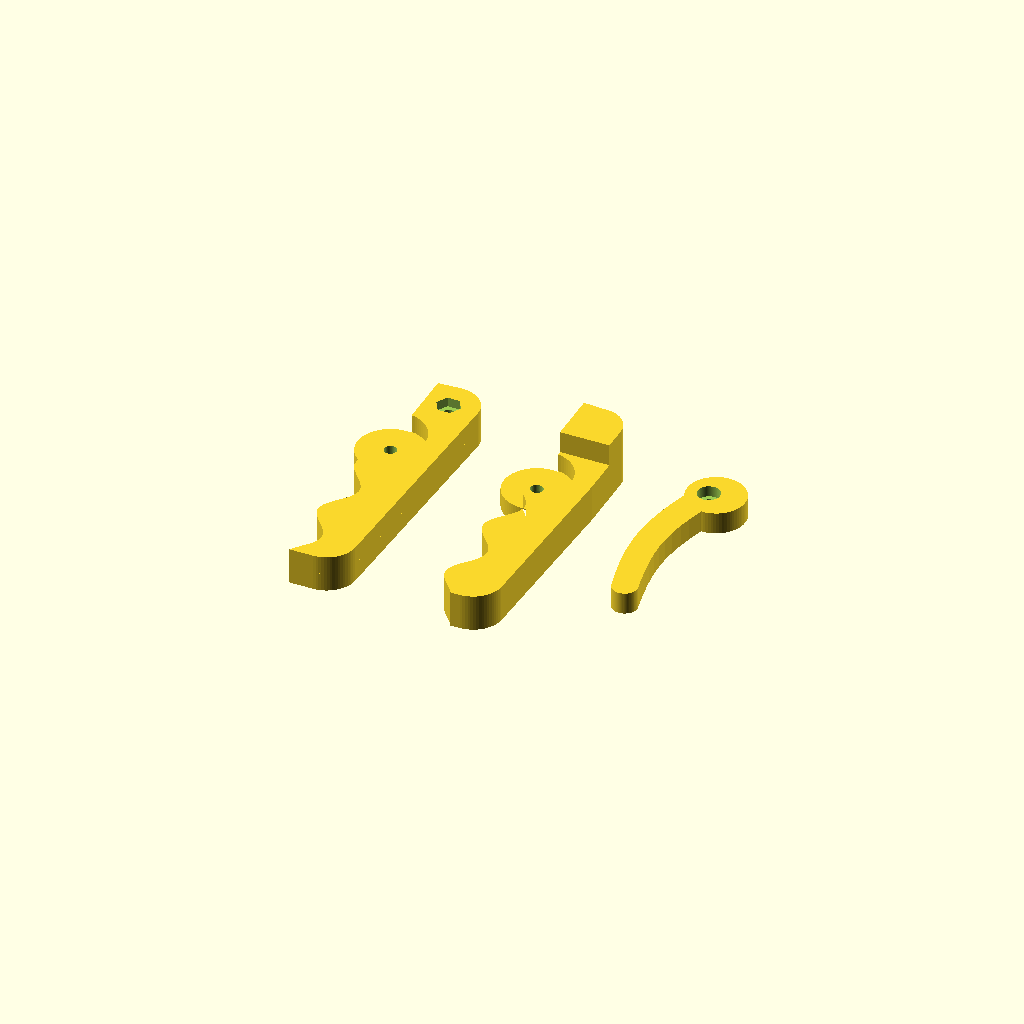
Cell 1 — every parameter at its default value.
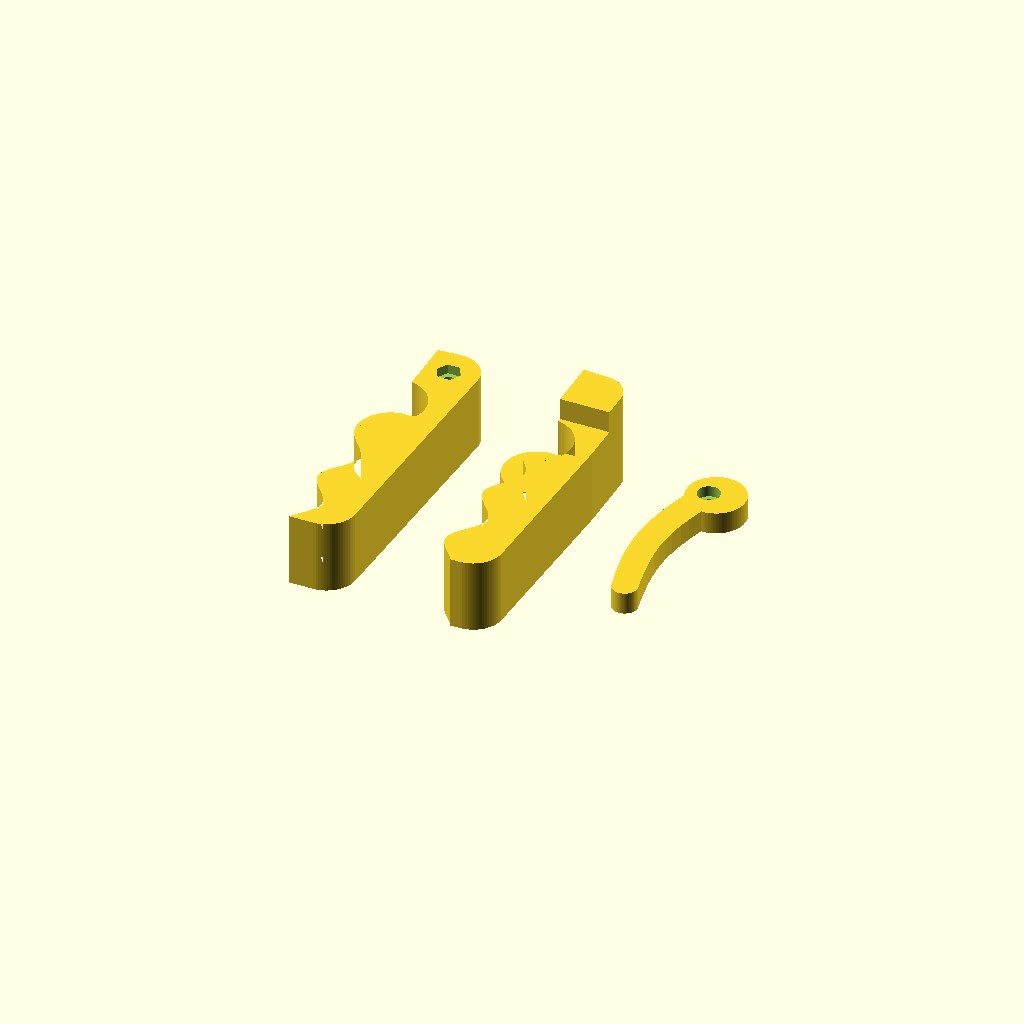
Cell 2: the same model with body_t = 20.
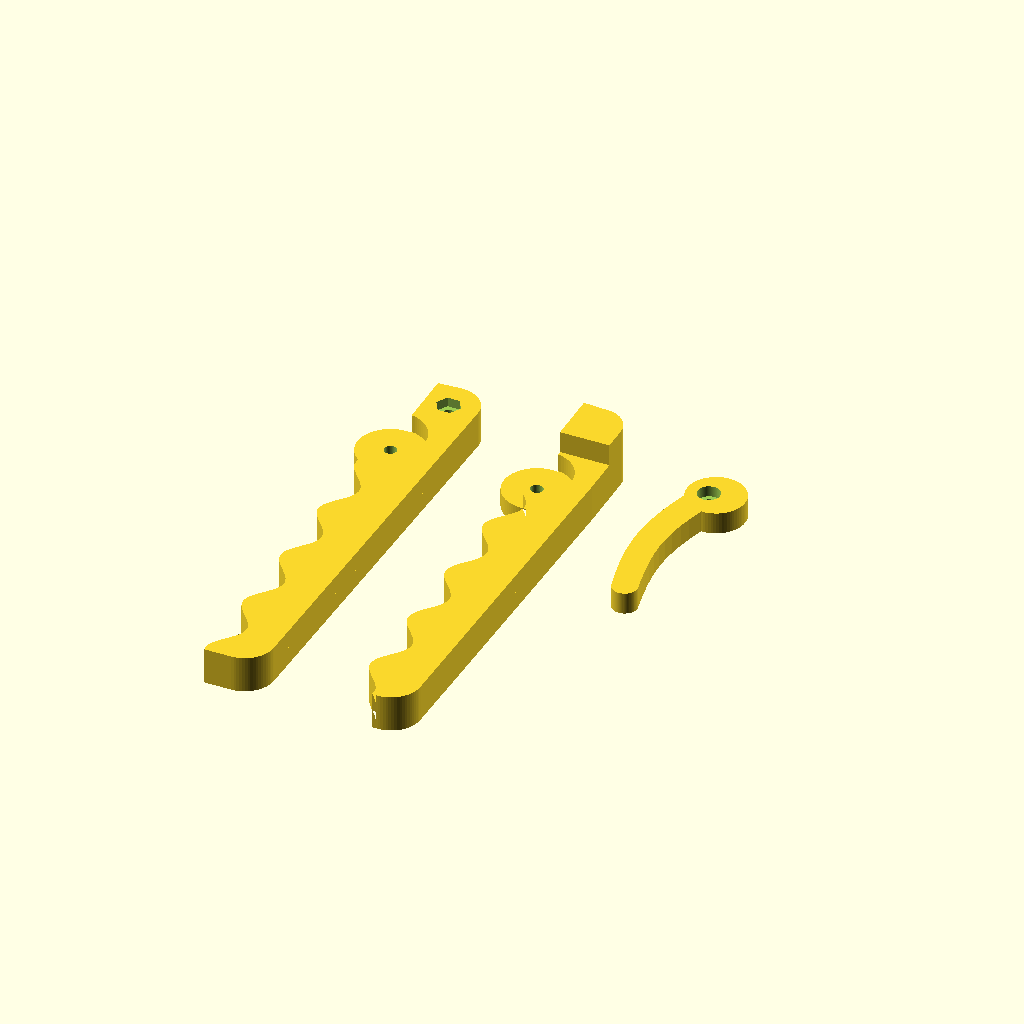
Cell 3 — clip_len set to 96, the other parameters unchanged.
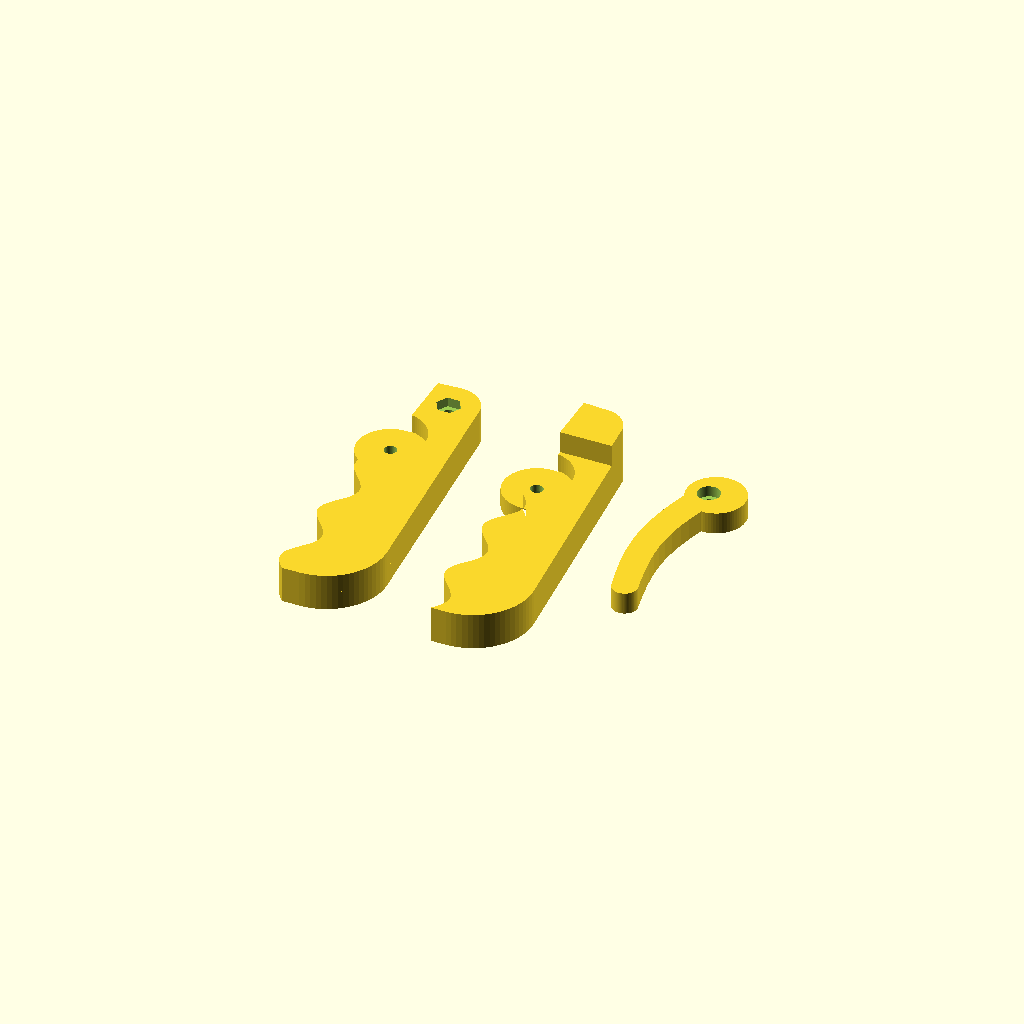
Cell 4 — tip_r set to 16, the other parameters unchanged.
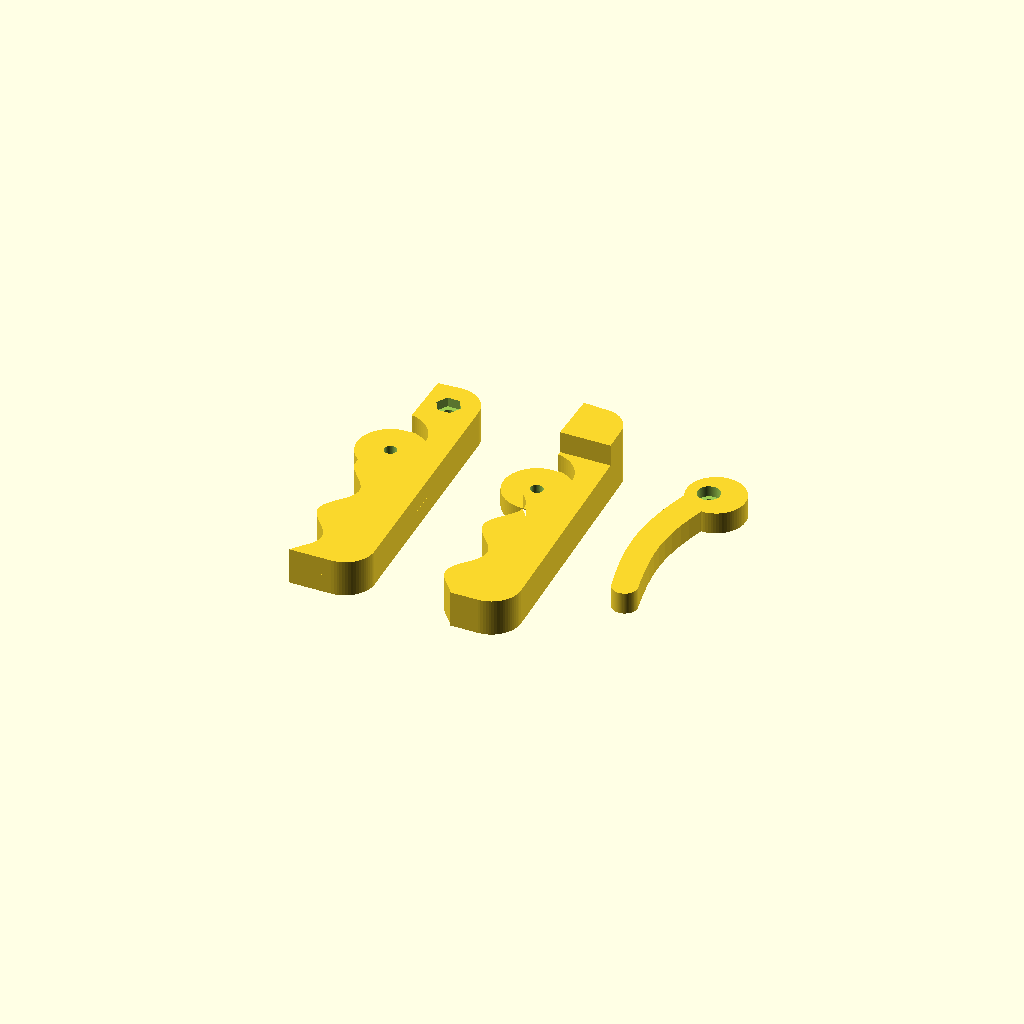
Cell 5: tip_spread = 20 (everything else at default).
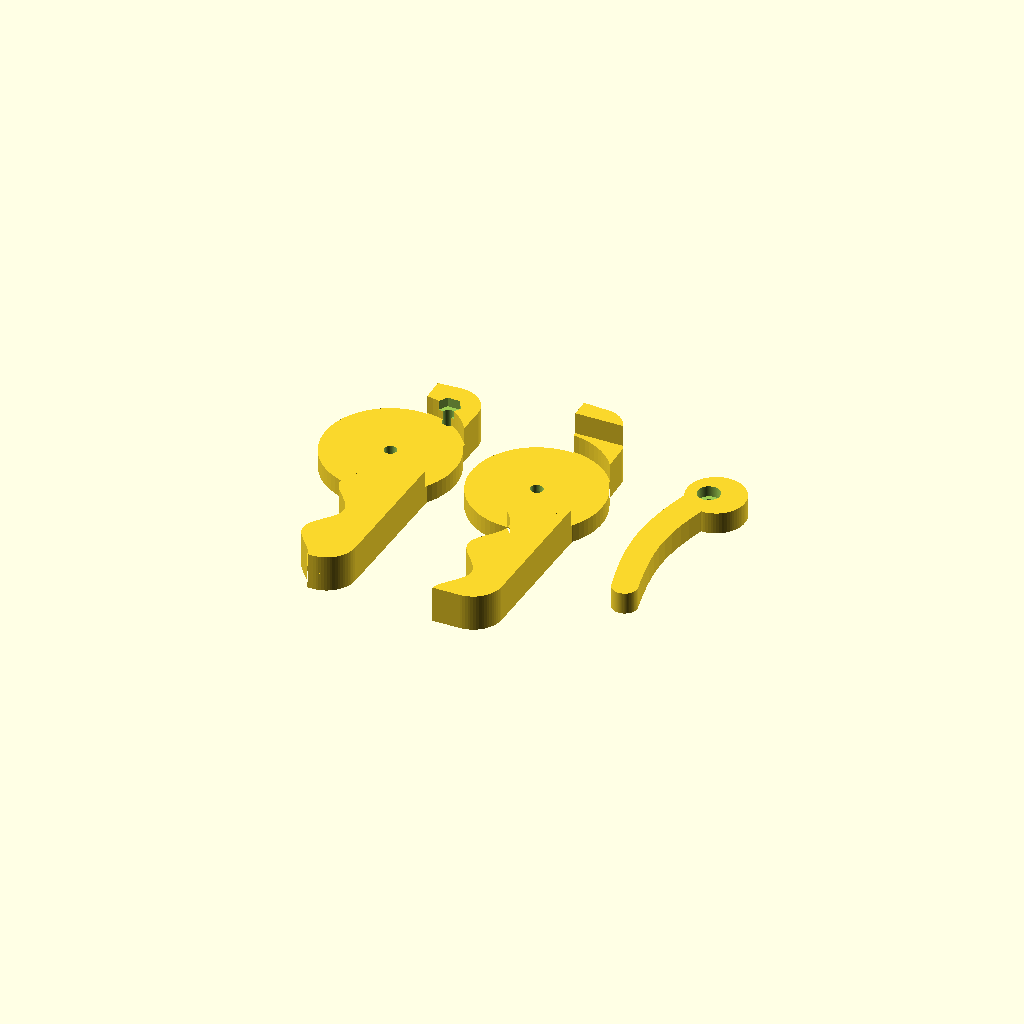
Cell 6 — pivot_r set to 18, the other parameters unchanged.
All cells are drawn from one camera (rotation 55°, 0°, 25°, orthographic, colour scheme Cornfield), so only the parameter changes between them.
Source of the model, 3d-models/bag-clip/bag_clip.scad:
// Зажим с волнистыми губками, шарниром и рычагом-эксцентриком.
// Параметрическая модель по фото (2026-10-11). ВСЕ РАЗМЕРЫ ПРИБЛИЗИТЕЛЬНЫЕ:
// оценены на глаз по фотографии, без замеров оригинала.
//
// Детали (печатаются плашмя, без поддержек):
//   jaw_a  - губка A: верхняя половина шарнира, ось рычага, ловушки под гайки M3
//            (STL уже перевёрнут для печати: диск шарнира на столе)
//   jaw_b  - губка B: нижняя половина шарнира, приподнятый упор под эксцентрик
//   lever  - рычаг: кольцо-эксцентрик вокруг винта M3 и изогнутая ручка
// Крепёж: 2 винта M3 + 2 гайки M3 (или латунные вставки M3, см. fastener).
//   Шарнир губок: винт M3x8, головка утоплена снизу губки B, гайка сверху губки A.
//   Ось рычага:   винт M3x16, головка сверху рычага, гайка снизу губки A.
//
// Рендер одной детали:  openscad -D 'part="lever"' -o lever.stl bag_clip.scad
// part: "plate" (все три детали рядом), "jaw_a", "jaw_b", "lever", "assembly"

part = "plate";

/* [Общие размеры, мм] */
body_t        = 10;    // толщина губок (печатается по Z)
clip_len      = 48;    // расстояние от оси шарнира до центра скругления кончиков
tip_r         = 8;     // радиус скругления кончиков (ширина низа = 2*tip_r + tip_spread)
tip_spread    = 10;    // расстояние между центрами скруглений кончиков
pivot_r       = 9;     // радиус диска шарнира (стенка вокруг винта = pivot_r - hole_d/2)
head_r        = 15;    // радиус «головы» зажима вокруг шарнира

/* [Губки] */
jaw_gap       = 1.0;   // зазор между губками в покое (под ткань/пакет)
wave_amp      = 3;     // амплитуда волны губок
wave_len      = 22;    // длина волны (радиус кривизны ~ wave_len^2/(39.5*wave_amp))
upper_gap     = 3.0;   // зазор между хвостовиками выше шарнира (ограничивает раскрытие)
pivot_clear   = 0.4;   // радиальный зазор шарнира (0.3-0.4 мм)

/* [Рычаг] */
lever_t       = 6;     // толщина рычага
axle_pos      = [-8, 17];  // ось рычага относительно оси шарнира
cam_r         = 7;     // радиус кулачка
cam_ecc       = 2;     // эксцентриситет кулачка (ход прижима)
cam_squeeze   = 0.4;   // натяг кулачка на упор в закрытом положении
ring_wall_min = 3;     // минимальная стенка вокруг отверстия рычага (проверяется assert)
arm_len       = 45;    // длина ручки
arm_w         = 8;     // ширина ручки
arm_bend      = 4;     // изгиб ручки (смещение конца вбок)

/* [Крепёж M3] */
fastener      = "nut"; // "nut" - шестигранная гайка M3; "insert" - латунная вставка M3
hole_d        = 3.4;   // сквозное отверстие под винт M3
nut_af        = 5.5;   // гайка M3 под ключ
nut_clear     = 0.3;   // зазор ловушки гайки
nut_h         = 2.6;   // глубина ловушки гайки (гайка 2.4 мм)
insert_d      = 4.0;   // отверстие под термовставку M3 (по паспорту вставки)
insert_h      = 5.0;   // глубина под термовставку
head_d        = 6.0;   // головка винта M3 (DIN 912 5.5 мм + зазор)
head_h        = 3.2;   // глубина утопления головки

$fn = 72;

// ---------- проверки параметров ----------
cam_reach_min = cam_r - cam_ecc;
assert(cam_reach_min - hole_d/2 >= ring_wall_min,
       str("Стенка вокруг отверстия рычага ", cam_reach_min - hole_d/2, " мм < ", ring_wall_min));
assert(pivot_r - hole_d/2 >= 3, "Слишком тонкая стенка вокруг оси шарнира");
assert(fastener != "nut" || body_t/2 - nut_h >= 2,
       "Под гайкой в шарнире остаётся меньше 2 мм");
assert(body_t/2 - head_h >= 1.5, "Под головкой винта шарнира остаётся меньше 1.5 мм");

lug_face_x = upper_gap/2;                        // левая грань упора губки B
cam_contact = lug_face_x - axle_pos[0];          // расстояние ось рычага -> упор
// кулачок подобран так, чтобы в закрытом положении давить на упор с натягом cam_squeeze
cam_r_eff = cam_contact + cam_squeeze - cam_ecc;
assert(cam_r_eff - cam_ecc - hole_d/2 >= ring_wall_min,
       str("Кулачок слишком мал: стенка ", cam_r_eff - cam_ecc - hole_d/2));

// ---------- 2D-контуры ----------
module outline2d() {
    hull() {
        circle(r = head_r);
        translate(axle_pos) circle(r = 8);
        translate([-axle_pos[0], axle_pos[1]]) circle(r = 7);
        translate([-tip_spread/2, -clip_len]) circle(r = tip_r);
        translate([ tip_spread/2, -clip_len]) circle(r = tip_r);
    }
}

function wave_x(y, y0) = wave_amp * sin(360 * (y0 - y) / wave_len);

// Полуплоскость слева (side=-1) или справа (side=+1) от линии раздела губок,
// отступив на gap/2. Выше y0 линия прямая (x=0), ниже - волна.
module side2d(side, gap_low, gap_up) {
    big = 200;
    y0 = -(pivot_r + pivot_clear);
    ys = [for (y = [y0 : -0.5 : -clip_len - tip_r - 5]) y];
    pts_low = [for (y = ys) [wave_x(y, y0) + side * gap_low/2, y]];
    // волновая часть
    polygon(concat(
        [[side * big, y0]],
        pts_low,
        [[pts_low[len(pts_low)-1][0], -big], [side * big, -big]]
    ));
    // прямая часть выше начала волны
    translate([side > 0 ? gap_up/2 : -big - gap_up/2, y0 - 0.01]) square([big, big]);
}

module region2d(side) {
    intersection() { outline2d(); side2d(side, jaw_gap, upper_gap); }
}

// ---------- крепёж ----------
module nut_trap() { cylinder(d = (nut_af + nut_clear) / cos(30), h = nut_h, $fn = 6); }

module bottom_fastener() {           // со стороны дна детали (z = 0)
    translate([0, 0, -0.01])
    if (fastener == "nut") nut_trap();
    else cylinder(d = insert_d, h = insert_h);
}

module through_hole(h) { translate([0, 0, -1]) cylinder(d = hole_d, h = h + 2); }

// ---------- губка A ----------
// Нижний слой: своя область без диска шарнира; верхний слой: своя область + диск.
// Печатается перевёрнутой (диск шарнира ложится на стол), см. jaw_a_print().
module jaw_a() {
    difference() {
        union() {
            linear_extrude(body_t/2)
                difference() { region2d(-1); circle(r = pivot_r + pivot_clear); }
            translate([0, 0, body_t/2]) linear_extrude(body_t/2)
                union() { region2d(-1); circle(r = pivot_r); }
        }
        // шарнир: гайка/вставка сверху диска
        through_hole(body_t);
        translate([0, 0, body_t]) mirror([0, 0, 1]) bottom_fastener();
        // ось рычага: гайка/вставка снизу
        translate(axle_pos) { through_hole(body_t); bottom_fastener(); }
    }
}

module jaw_a_print() { translate([0, 0, body_t]) rotate([0, 180, 0]) jaw_a(); }

// ---------- губка B ----------
// Нижний слой: своя область + диск шарнира; верхний слой: без диска.
// Печатается как есть, упор под кулачок растёт вверх.
module jaw_b() {
    difference() {
        union() {
            linear_extrude(body_t/2)
                union() { region2d(1); circle(r = pivot_r); }
            translate([0, 0, body_t/2]) linear_extrude(body_t/2)
                difference() { region2d(1); circle(r = pivot_r + pivot_clear); }
            // упор под кулачок: хвостовик B поднят до верха рычага
            linear_extrude(body_t + lever_t)
                intersection() {
                    region2d(1);
                    translate([0, pivot_r + pivot_clear + 1]) square([50, 50]);
                }
        }
        through_hole(body_t);
        // головка винта шарнира утоплена снизу
        translate([0, 0, -1]) cylinder(d = head_d, h = head_h + 1);
    }
}

// ---------- рычаг ----------
// Локальные координаты: центр отверстия в начале, кулачок смещён по +X
// (в закрытом положении смотрит на упор губки B), ручка уходит вниз (-Y).
module lever2d() {
    // кольцо-эксцентрик
    translate([cam_ecc, 0]) circle(r = cam_r_eff);
    // изогнутая ручка (дуга из кругов)
    n = 12;
    for (i = [0 : n - 1]) hull() {
        for (j = [i, i + 1]) {
            t = j / n;
            translate([-arm_bend * sin(180 * t) - 2 * t, -arm_len * t])
                circle(d = arm_w * (1 - 0.15 * t));
        }
    }
}

module lever() {
    difference() {
        linear_extrude(lever_t) lever2d();
        through_hole(lever_t);
        // головка винта оси рычага утоплена сверху
        translate([0, 0, lever_t - min(head_h, lever_t - 3)])
            cylinder(d = head_d, h = head_h + 1);
    }
}

// ---------- компоновка ----------
// Рабочее положение: губка B снизу (её диск в нижнем слое), губка A сверху.
module assembly() {
    color("silver") jaw_a();
    color("lightgray") jaw_b();
    color("dimgray") translate([axle_pos[0], axle_pos[1], body_t]) lever();
}

module plate() {
    // три детали рядом на столе A1 mini (180x180)
    translate([-25, 20, 0]) jaw_a_print();
    translate([ 15, 20, 0]) jaw_b();
    translate([ 55, 35, 0]) lever();
}

if (part == "jaw_a") jaw_a_print();
else if (part == "jaw_b") jaw_b();
else if (part == "lever") lever();
else if (part == "assembly") assembly();
else plate();

echo(str("Стенка вокруг отверстия рычага, мин: ", cam_r_eff - cam_ecc - hole_d/2, " мм"));
tip_ratio = (clip_len + tip_r) / axle_pos[1];
echo(str("Прижим на кончике губок (закрыто) ~ ", cam_squeeze * tip_ratio - jaw_gap, " мм натяга"));
echo(str("Раскрытие кончиков ~ ", jaw_gap + min(2 * cam_ecc - cam_squeeze, upper_gap * axle_pos[1] / (axle_pos[1] + 8)) * tip_ratio, " мм"));
Customizer parameters (derived from the source; name, type, default, range or options):
part: string, default "plate"
body_t: number, default 10
clip_len: number, default 48
tip_r: number, default 8
tip_spread: number, default 10
pivot_r: number, default 9
head_r: number, default 15
jaw_gap: number, default 1
wave_amp: number, default 3
wave_len: number, default 22
upper_gap: number, default 3
pivot_clear: number, default 0.4
lever_t: number, default 6
axle_pos: vector, default [-8, 17]
cam_r: number, default 7
cam_ecc: number, default 2
cam_squeeze: number, default 0.4
ring_wall_min: number, default 3
arm_len: number, default 45
arm_w: number, default 8
arm_bend: number, default 4
fastener: string, default "nut"
hole_d: number, default 3.4
nut_af: number, default 5.5
nut_clear: number, default 0.3
nut_h: number, default 2.6
insert_d: number, default 4
insert_h: number, default 5
head_d: number, default 6
head_h: number, default 3.2
